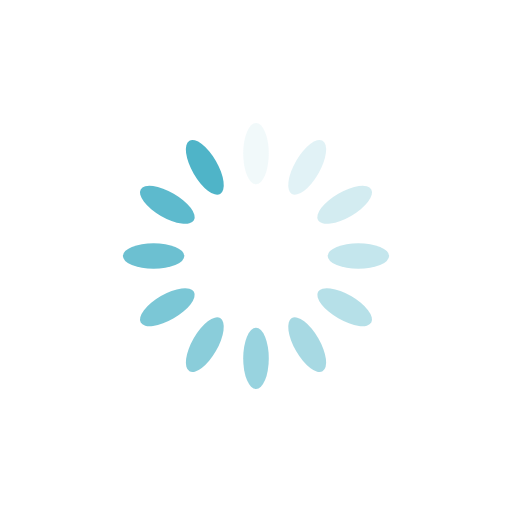
t = 0.00 s
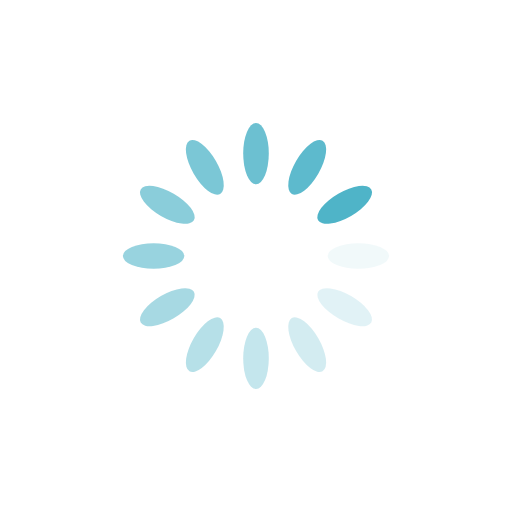
t = 0.25 s
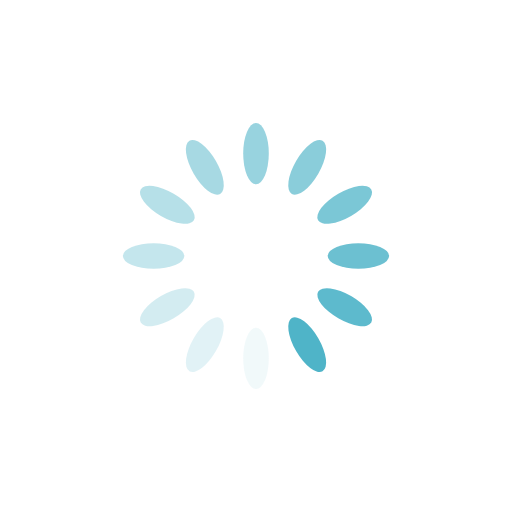
t = 0.50 s
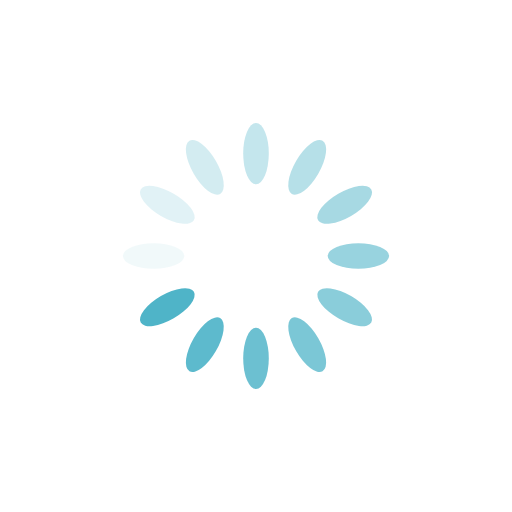
t = 0.75 s

The animated SVG that drew these frames (rendered in a browser with its animation timeline set to each time). Animation: 12 SMIL elements (animate=12); one cycle of 1.00 s, repeats indefinitely.

<?xml version="1.0" encoding="utf-8"?>
<svg xmlns="http://www.w3.org/2000/svg" xmlns:xlink="http://www.w3.org/1999/xlink" style="margin: auto; background: none; display: block; shape-rendering: auto;" width="200px" height="200px" viewBox="0 0 100 100" preserveAspectRatio="xMidYMid">
<g transform="rotate(0 50 50)">
  <rect x="47.5" y="24" rx="2.5" ry="6" width="5" height="12" fill="#4fb4c8">
    <animate attributeName="opacity" values="1;0" keyTimes="0;1" dur="1s" begin="-0.9166666666666666s" repeatCount="indefinite"></animate>
  </rect>
</g><g transform="rotate(30 50 50)">
  <rect x="47.5" y="24" rx="2.5" ry="6" width="5" height="12" fill="#4fb4c8">
    <animate attributeName="opacity" values="1;0" keyTimes="0;1" dur="1s" begin="-0.8333333333333334s" repeatCount="indefinite"></animate>
  </rect>
</g><g transform="rotate(60 50 50)">
  <rect x="47.5" y="24" rx="2.5" ry="6" width="5" height="12" fill="#4fb4c8">
    <animate attributeName="opacity" values="1;0" keyTimes="0;1" dur="1s" begin="-0.75s" repeatCount="indefinite"></animate>
  </rect>
</g><g transform="rotate(90 50 50)">
  <rect x="47.5" y="24" rx="2.5" ry="6" width="5" height="12" fill="#4fb4c8">
    <animate attributeName="opacity" values="1;0" keyTimes="0;1" dur="1s" begin="-0.6666666666666666s" repeatCount="indefinite"></animate>
  </rect>
</g><g transform="rotate(120 50 50)">
  <rect x="47.5" y="24" rx="2.5" ry="6" width="5" height="12" fill="#4fb4c8">
    <animate attributeName="opacity" values="1;0" keyTimes="0;1" dur="1s" begin="-0.5833333333333334s" repeatCount="indefinite"></animate>
  </rect>
</g><g transform="rotate(150 50 50)">
  <rect x="47.5" y="24" rx="2.5" ry="6" width="5" height="12" fill="#4fb4c8">
    <animate attributeName="opacity" values="1;0" keyTimes="0;1" dur="1s" begin="-0.5s" repeatCount="indefinite"></animate>
  </rect>
</g><g transform="rotate(180 50 50)">
  <rect x="47.5" y="24" rx="2.5" ry="6" width="5" height="12" fill="#4fb4c8">
    <animate attributeName="opacity" values="1;0" keyTimes="0;1" dur="1s" begin="-0.4166666666666667s" repeatCount="indefinite"></animate>
  </rect>
</g><g transform="rotate(210 50 50)">
  <rect x="47.5" y="24" rx="2.5" ry="6" width="5" height="12" fill="#4fb4c8">
    <animate attributeName="opacity" values="1;0" keyTimes="0;1" dur="1s" begin="-0.3333333333333333s" repeatCount="indefinite"></animate>
  </rect>
</g><g transform="rotate(240 50 50)">
  <rect x="47.5" y="24" rx="2.5" ry="6" width="5" height="12" fill="#4fb4c8">
    <animate attributeName="opacity" values="1;0" keyTimes="0;1" dur="1s" begin="-0.25s" repeatCount="indefinite"></animate>
  </rect>
</g><g transform="rotate(270 50 50)">
  <rect x="47.5" y="24" rx="2.5" ry="6" width="5" height="12" fill="#4fb4c8">
    <animate attributeName="opacity" values="1;0" keyTimes="0;1" dur="1s" begin="-0.16666666666666666s" repeatCount="indefinite"></animate>
  </rect>
</g><g transform="rotate(300 50 50)">
  <rect x="47.5" y="24" rx="2.5" ry="6" width="5" height="12" fill="#4fb4c8">
    <animate attributeName="opacity" values="1;0" keyTimes="0;1" dur="1s" begin="-0.08333333333333333s" repeatCount="indefinite"></animate>
  </rect>
</g><g transform="rotate(330 50 50)">
  <rect x="47.5" y="24" rx="2.5" ry="6" width="5" height="12" fill="#4fb4c8">
    <animate attributeName="opacity" values="1;0" keyTimes="0;1" dur="1s" begin="0s" repeatCount="indefinite"></animate>
  </rect>
</g>
<!-- [ldio] generated by https://loading.io/ --></svg>